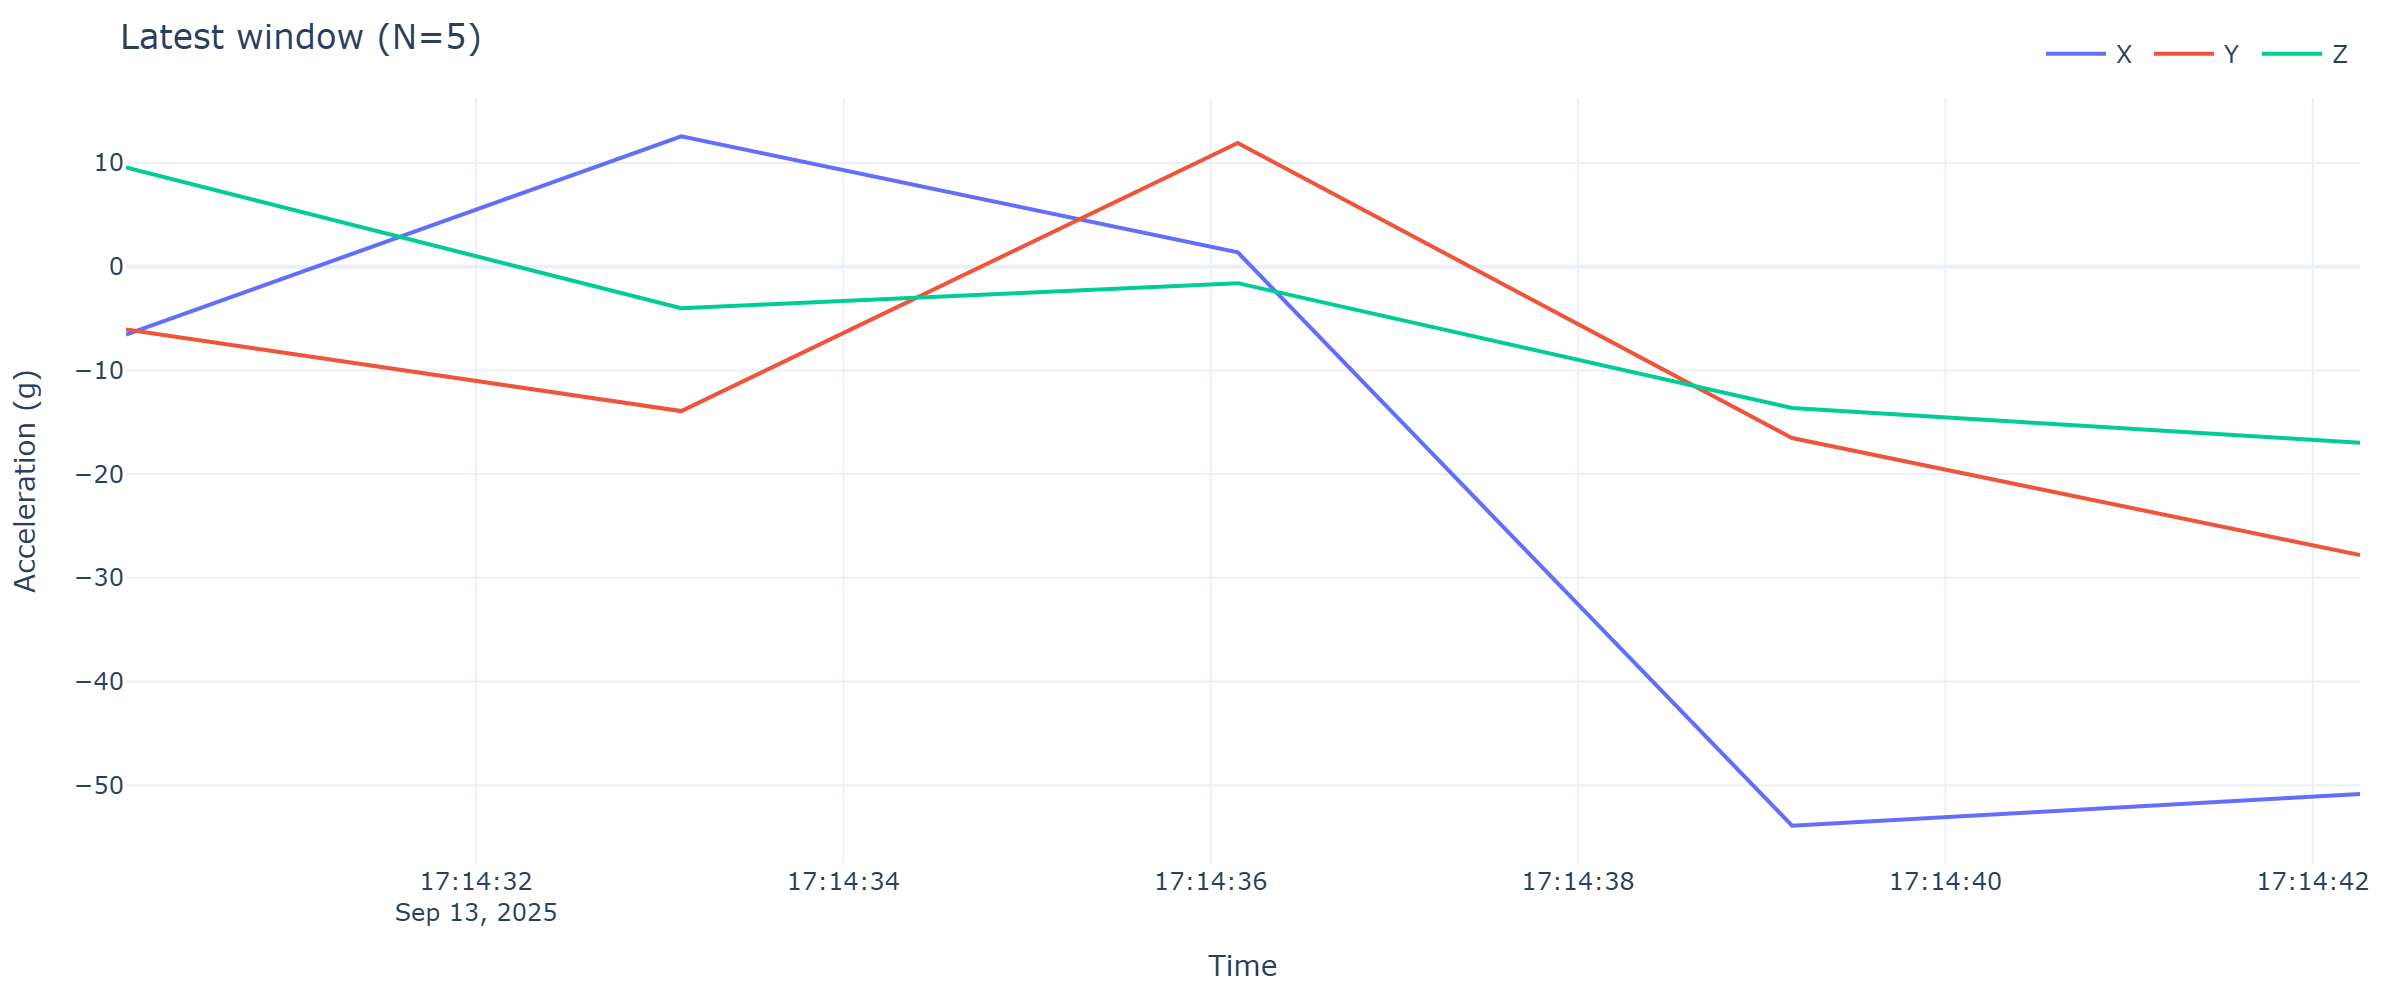

The table this chart was drawn from, first rows:
timestamp, x, y, z
2025-09-13 17:14:30.094, -6.541, -6.062, 9.57
2025-09-13 17:14:33.117, 12.57, -13.92, -4.013
2025-09-13 17:14:36.147, 1.384, 11.92, -1.59
2025-09-13 17:14:39.165, -53.9, -16.52, -13.63
2025-09-13 17:14:42.257, -50.85, -27.8, -16.99
